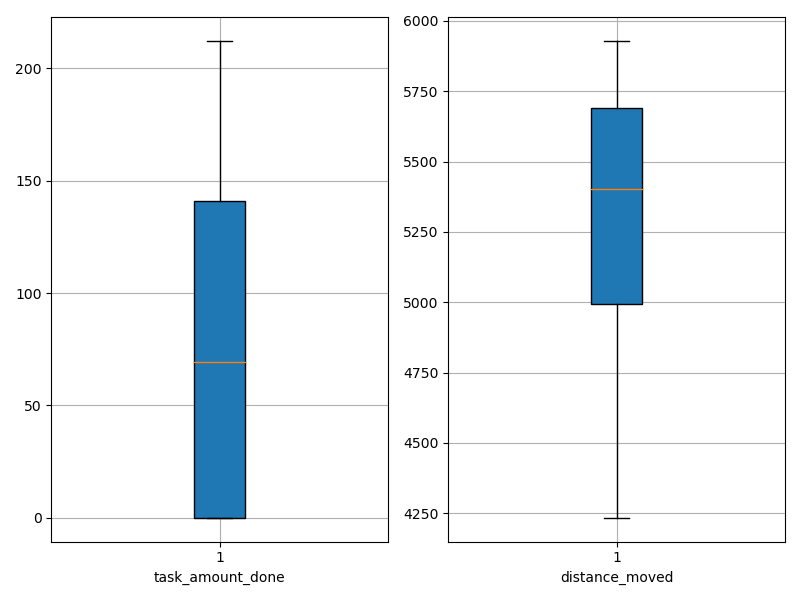

Data behind this chart, as committed beside it:
agent_id, task_amount_done, distance_moved
0, 70.0, 5176
1, 70.0, 5246
2, 211.0, 4567
3, 0.0, 5812
4, 211.0, 4645
5, 69.0, 5439
6, 138.0, 4974
7, 0.0, 5924
8, 70.0, 5142
9, 141.0, 5061
10, 211.0, 4554
11, 0.0, 5547
12, 0.0, 5821
13, 0.0, 5438
14, 209.0, 4545
15, 69.0, 5319
16, 141.0, 4844
17, 0.0, 5642
18, 0.0, 5608
19, 0.0, 5913
20, 141.0, 5050
21, 70.0, 5522
22, 141.0, 4824
23, 208.0, 4652
24, 70.0, 5294
25, 0.0, 5529
26, 70.0, 5273
27, 142.0, 5209
28, 212.0, 4629
29, 71.0, 5576
30, 212.0, 4554
31, 0.0, 5786
32, 0.0, 5913
33, 70.0, 5164
34, 0.0, 5747
35, 0.0, 5365
36, 0.0, 5640
37, 0.0, 5915
38, 0.0, 5928
39, 0.0, 5801
40, 206.0, 4234
41, 0.0, 5644
42, 207.0, 4661
43, 0.0, 5919
44, 0.0, 5440
45, 0.0, 5807
46, 0.0, 5706
47, 139.0, 5075
48, 0.0, 5636
49, 211.0, 4621
